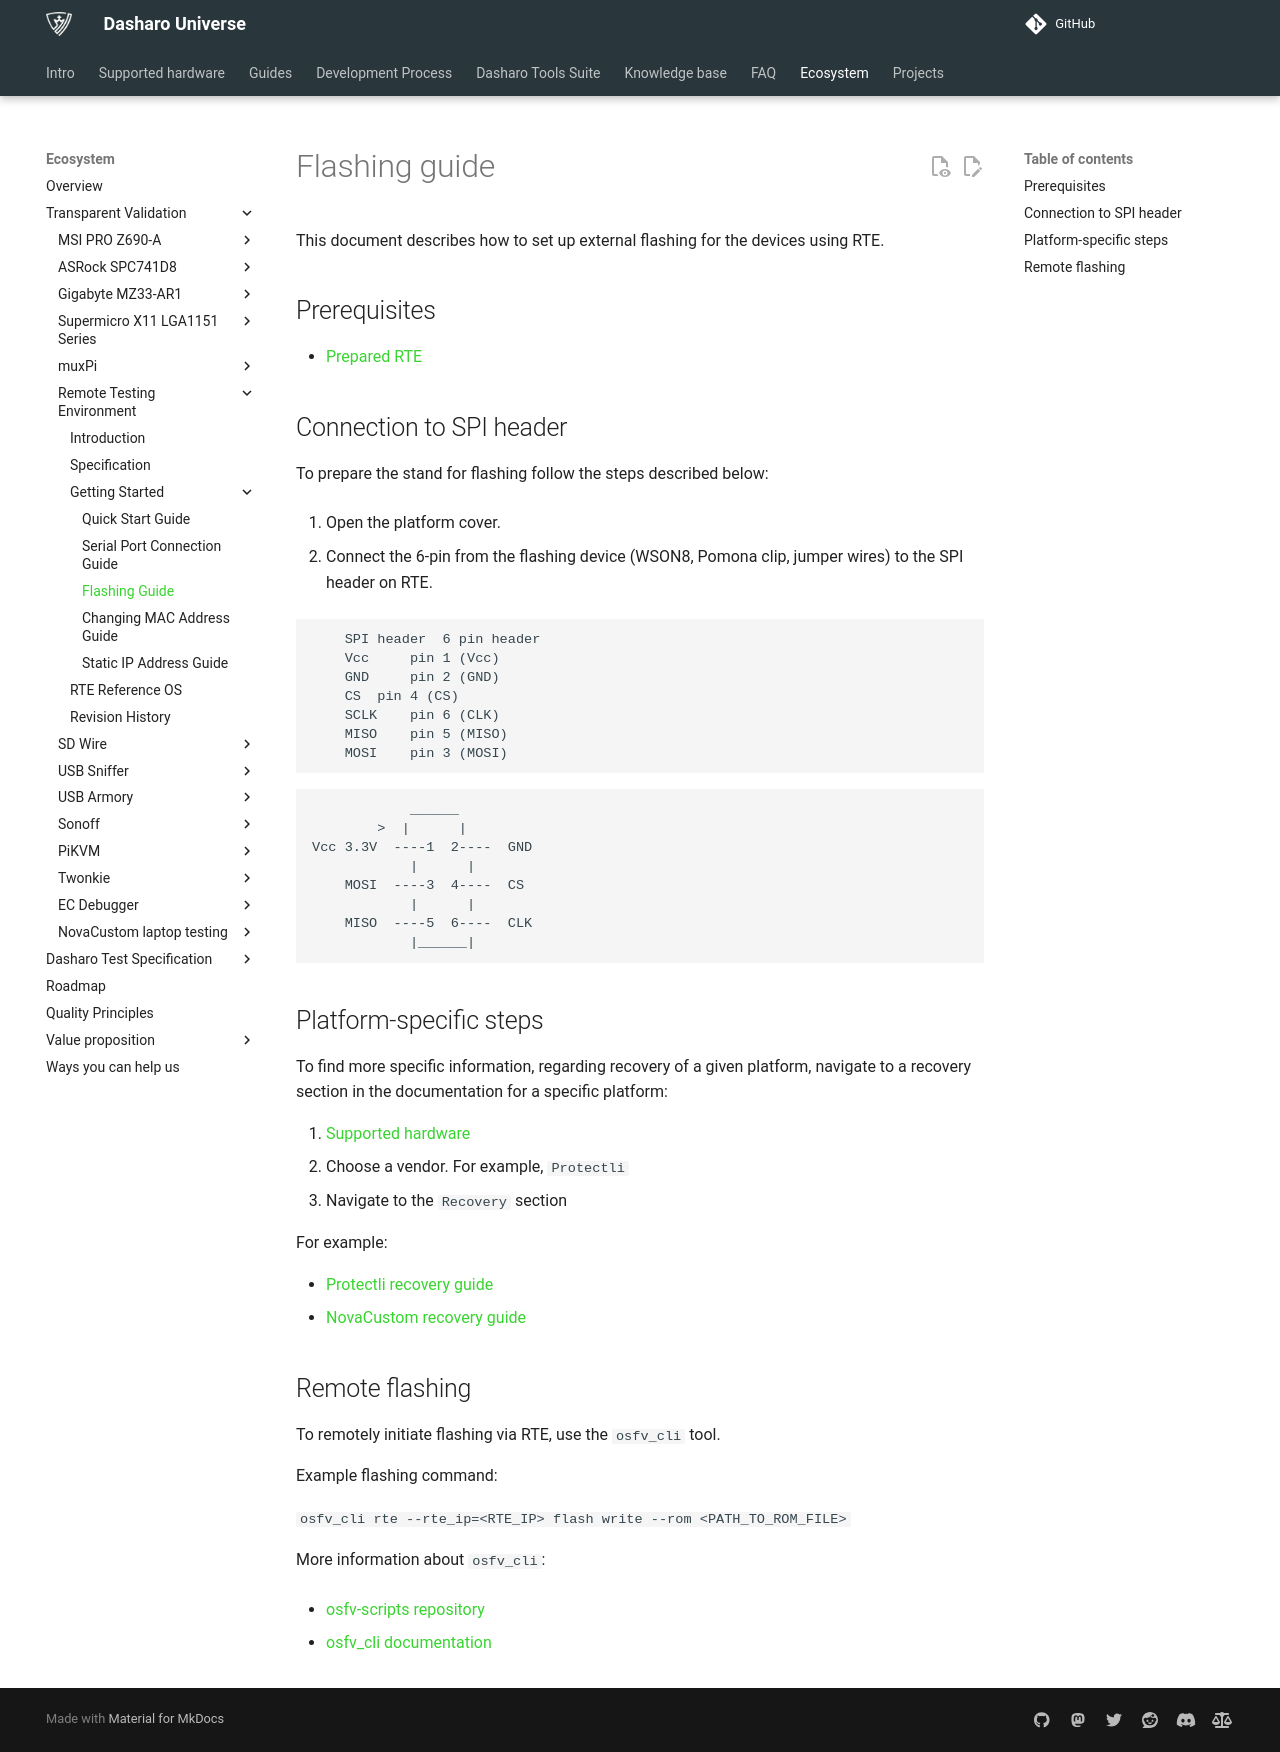

repository: Dasharo/docs · page: transparent-validation/rte/v1.1.0/flashing-guide/index.html · generator: mkdocs

# Flashing guide

This document describes how to set up external flashing for the devices using
RTE.

## Prerequisites

* [Prepared RTE](../v1.1.0/quick-start-guide.md)

## Connection to SPI header

To prepare the stand for flashing follow the steps described below:

1. Open the platform cover.

2. Connect the 6-pin from the flashing device (WSON8, Pomona clip, jumper wires)
   to the SPI header on RTE.

```text
    SPI header 	6 pin header
    Vcc 	pin 1 (Vcc)
    GND 	pin 2 (GND)
    CS 	pin 4 (CS)
    SCLK 	pin 6 (CLK)
    MISO 	pin 5 (MISO)
    MOSI 	pin 3 (MOSI)
```

```text
            ______
        >  |      |
Vcc 3.3V  ----1  2----  GND
            |      |
    MOSI  ----3  4----  CS
            |      |
    MISO  ----5  6----  CLK
            |______|
```

## Platform-specific steps

To find more specific information, regarding recovery of a given platform,
navigate to a recovery section in the documentation for a specific platform:

1. [Supported hardware](https://docs.dasharo.com/variants/overview/)
2. Choose a vendor. For example, `Protectli`
3. Navigate to the `Recovery` section

For example:

* [Protectli recovery
  guide](https://docs.dasharo.com/unified/protectli/recovery/)
* [NovaCustom recovery
  guide](https://docs.dasharo.com/unified/novacustom/recovery/)

## Remote flashing

To remotely initiate flashing via RTE, use the `osfv_cli` tool.

Example flashing command:

`osfv_cli rte --rte_ip=<RTE_IP> flash write --rom <PATH_TO_ROM_FILE>`

More information about `osfv_cli`:

* [osfv-scripts repository](https://github.com/Dasharo/osfv-scripts/)

* [osfv_cli
  documentation](https://github.com/Dasharo/osfv-scripts/blob/main/osfv_cli/README.md)
